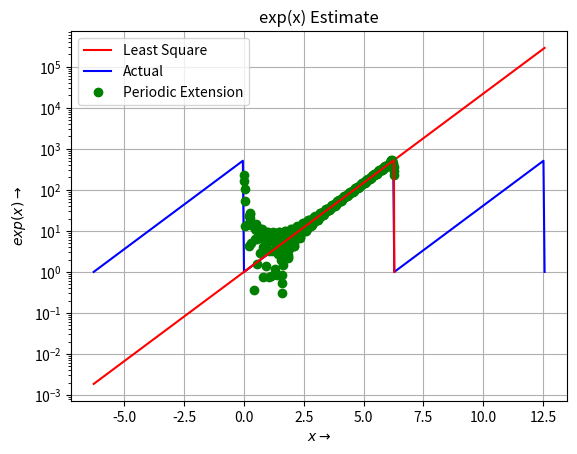
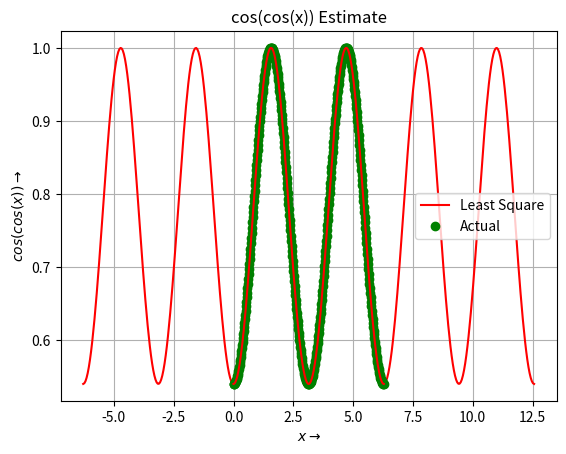
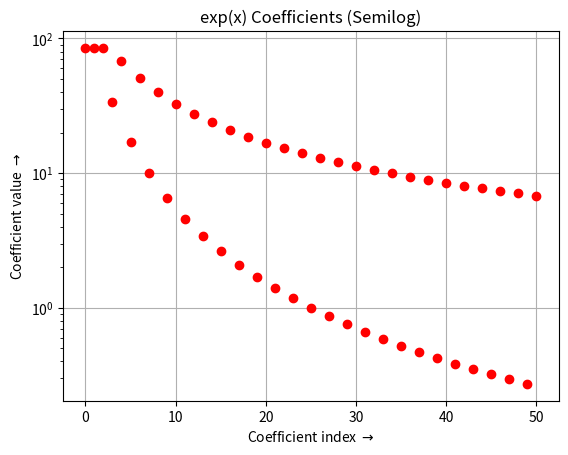
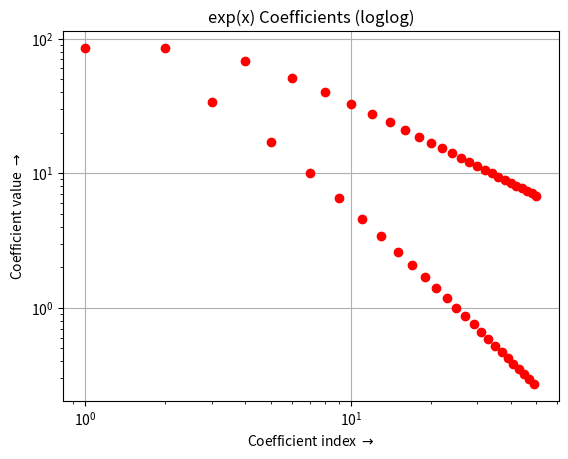
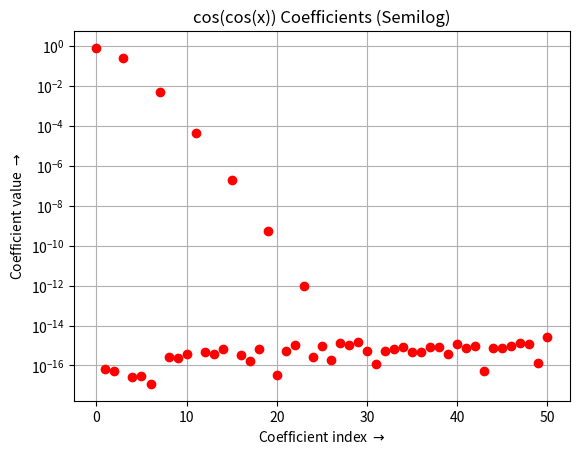
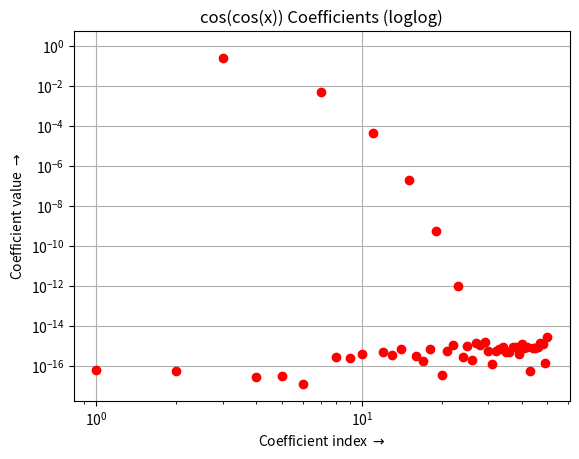
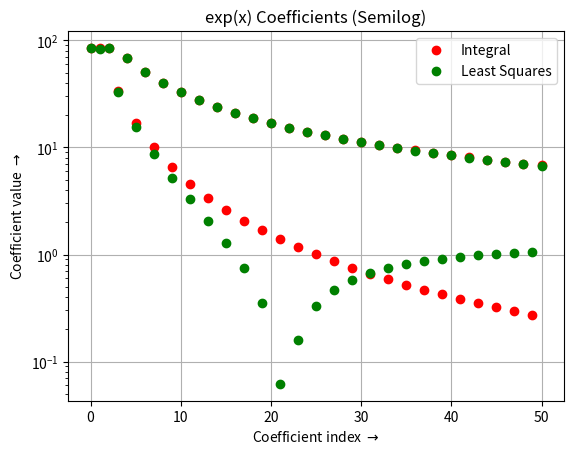
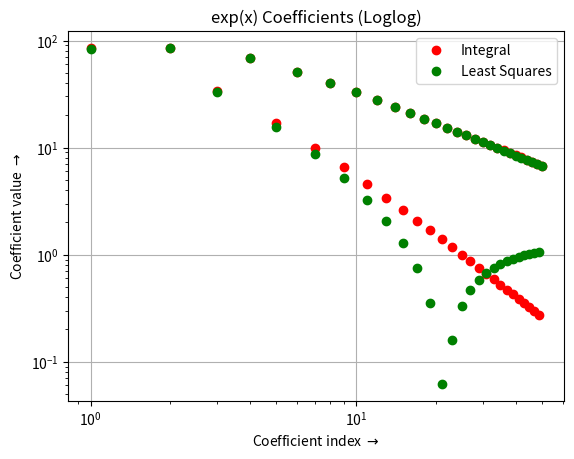
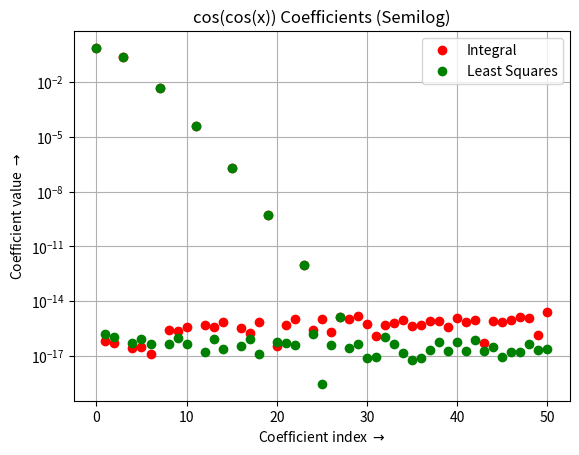
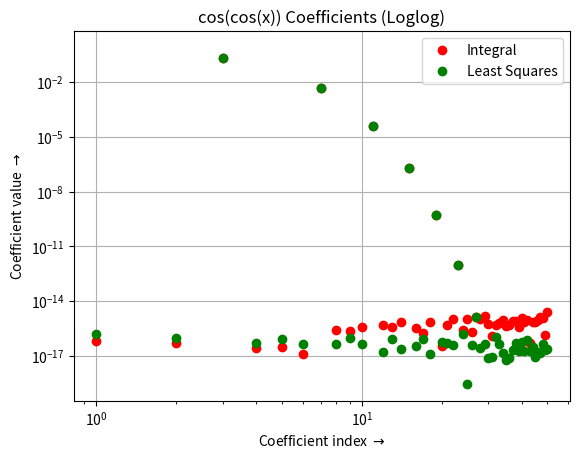

Here is the Python script that generated these plots, in order:
'''
EE2703 Assignment 4 - Fourier Approximations

Author - Nihal John George (EE19B131)
'''

# Not using pylab since it imports into public space, abs and np.abs collide etc.

import numpy as np
import matplotlib.pyplot as plt
from scipy.integrate import quad

# _e denotes exp(x) functions or variables, _cc denotes cos(cos(x)) functions or variables

# Part 1 - Define functions and plot 
def _e(x):
    # Get exp(x)
    return np.exp(x)

def _e_prd(x):
    # Get exp(x) over 0 -> 2 PI, periodically extended using modulus
    return np.exp(x%(2*np.pi))

def _cc(x):
    # Get cos(cos(x))
    return np.cos(np.cos(x))

def _u(x, k, f):
    # Get cosine term
    return f(x)*np.cos(k*x)

def _v(x, k, f):
    # Get sine term
    return f(x)*np.sin(k*x)

def get_A_mat(x,k):
    # Matrix of functions for least squares
    T = x.shape[0]
    A = np.zeros((T,k))

    A[:,0] = 1
    for i in range(1,k//2+1):
        A[:,2*i - 1] = np.cos(i*x)
        A[:,2*i] = np.sin(i*x)

    return A

def get_lstsq(x, k, f):
    # Applies function f on to get f(x) = b. Then gets A matrix using get_A_mat(x,k)
    # Finally solves Ax=b using least squares method

    b = f(x)
    A = get_A_mat(x,k)
    
    c = np.linalg.lstsq(A,b, rcond=None)[0]
    return c

FUNC_MAP = {'exp': _e, 'coscos': _cc}

# Part 2 - First n coeffs function
def eval_coeffs(n, funcstr):
    # Evaluate first n Fourier coefficients (n//2 cosine, n//2 sine, 1 DC) of
    # function denoted by func_str

    func = FUNC_MAP[funcstr]

    a0 = quad(_u, 0, 2*np.pi, args=(0, func))[0]/(2*np.pi)
    a, b = np.empty(n//2), np.empty(n//2)

    for i in range(n//2):
        a[i] = quad(_u, 0, 2*np.pi, args=(i+1, func))[0]/np.pi
        b[i] = quad(_v, 0, 2*np.pi, args=(i+1, func))[0]/np.pi
    
    mixed = np.empty(a.size + b.size + 1, dtype=a.dtype)
    mixed[0] = a0
    mixed[1::2], mixed[2::2] = a, b             # interleave a and b values

    return mixed

x = np.linspace(-2*np.pi, 4*np.pi, 400)
e_vec = _e(x)
e_prd_vec = _e_prd(x)
cc_vec = _cc(x)

plt.figure(1)
plt.semilogy(x,e_vec,'r-')
plt.semilogy(x, e_prd_vec, 'b-')
plt.xlabel(r'$x \rightarrow$',size=10)
plt.ylabel(r'$exp(x) \rightarrow$',size=10)
plt.title(r'exp(x)')
plt.legend(["Actual", "Periodic Extension"])
plt.grid(True)
plt.savefig('Q1_exp.png')
plt.show()

plt.figure(2)
plt.plot(x, cc_vec, 'r-')
plt.xlabel(r'$x \rightarrow$',size=10)
plt.ylabel(r'$cos(cos(x)) \rightarrow$',size=10)
plt.title(r'cos(cos(x))')
plt.grid(True)
plt.savefig('Q1_cos_cos.png')
plt.show()

# Part 2 - First 51 coeffs

mixed_e = eval_coeffs(51, 'exp')
mixed_cc = eval_coeffs(51, 'coscos')
x = range(51)

# Part 3 - Plotting the coeffs

plt.figure(3)
plt.semilogy(x, np.abs(mixed_e), 'ro')
plt.xlabel(r'Coefficient index $\rightarrow$',size=10)
plt.ylabel(r'Coefficient value $\rightarrow$',size=10)
plt.title(r'exp(x) Coefficients (Semilog)')
plt.grid(True)
plt.savefig('Q3_exp_semilog.png')
plt.show()

plt.figure(4)
plt.loglog(x, np.abs(mixed_e), 'ro')
plt.xlabel(r'Coefficient index $\rightarrow$',size=10)
plt.ylabel(r'Coefficient value $\rightarrow$',size=10)
plt.title(r'exp(x) Coefficients (loglog)')
plt.grid(True)
plt.savefig('Q3_exp_loglog.png')
plt.show()

plt.figure(5)
plt.semilogy(x, np.abs(mixed_cc), 'ro')
plt.xlabel(r'Coefficient index $\rightarrow$',size=10)
plt.ylabel(r'Coefficient value $\rightarrow$',size=10)
plt.title(r'cos(cos(x)) Coefficients (Semilog)')
plt.grid(True)
plt.savefig('Q3_cos_cos_semilog.png')
plt.show()

plt.figure(6)
plt.loglog(x, np.abs(mixed_cc), 'ro')
plt.xlabel(r'Coefficient index $\rightarrow$',size=10)
plt.ylabel(r'Coefficient value $\rightarrow$',size=10)
plt.title(r'cos(cos(x)) Coefficients (loglog)')
plt.grid(True)
plt.savefig('Q3_cos_cos_loglog.png')
plt.show()

# Part 4 - Least Squares Approach
x = np.linspace(0, 2*np.pi, 401)[:-1]
c_e = get_lstsq(x, 51, _e)
c_cc = get_lstsq(x, 51, _cc)
ind = np.array(range(51))               # coefficient index vector

# Part 5 - Plot Least Squares coefficients
plt.figure(7)
plt.semilogy(ind, np.abs(mixed_e), 'ro')
plt.semilogy(ind, np.abs(c_e), 'go')
plt.xlabel(r'Coefficient index $\rightarrow$',size=10)
plt.ylabel(r'Coefficient value $\rightarrow$',size=10)
plt.title(r'exp(x) Coefficients (Semilog)')
plt.legend(['Integral', 'Least Squares'])
plt.grid(True)
plt.savefig('Q5_exp_semilog.png')
plt.show()

plt.figure(8)
plt.loglog(ind, np.abs(mixed_e), 'ro')
plt.loglog(ind, np.abs(c_e), 'go')
plt.xlabel(r'Coefficient index $\rightarrow$',size=10)
plt.ylabel(r'Coefficient value $\rightarrow$',size=10)
plt.title(r'exp(x) Coefficients (Loglog)')
plt.legend(['Integral', 'Least Squares'])
plt.grid(True)
plt.savefig('Q5_exp_loglog.png')
plt.show()

plt.figure(9)
plt.semilogy(ind, np.abs(mixed_cc), 'ro')
plt.semilogy(ind, np.abs(c_cc), 'go')
plt.xlabel(r'Coefficient index $\rightarrow$',size=10)
plt.ylabel(r'Coefficient value $\rightarrow$',size=10)
plt.title(r'cos(cos(x)) Coefficients (Semilog)')
plt.legend(['Integral', 'Least Squares'])
plt.grid(True)
plt.savefig('Q5_cos_cos_semilog.png')
plt.show()

plt.figure(10)
plt.loglog(ind, np.abs(mixed_cc), 'ro')
plt.loglog(ind, np.abs(c_cc), 'go')
plt.xlabel(r'Coefficient index $\rightarrow$',size=10)
plt.ylabel(r'Coefficient value $\rightarrow$',size=10)
plt.title(r'cos(cos(x)) Coefficients (Loglog)')
plt.legend(['Integral', 'Least Squares'])
plt.grid(True)
plt.savefig('Q5_cos_cos_loglog.png')
plt.show()

# Part 6 - Get deviation b/w least squares and integration
maxerr_e = np.max(np.abs(mixed_e-c_e))
maxerr_cc = np.max(np.abs(mixed_cc-c_cc))

print("Deviation in exp(x):", maxerr_e)
print("Deviation in cos(cos(x)):", maxerr_cc)

# Part 7 - Plot function estimate by least squares and compare with true function
x = np.linspace(0, 2*np.pi, 400)

est_e = np.matmul(get_A_mat(x, 51),c_e)             # least square estimates of the functions
est_cc = np.matmul(get_A_mat(x, 51),c_cc)
e_prd_vec = _e_prd(x)                               # actual values of the functions
cc_vec = _cc(x)

plt.figure(1)
plt.semilogy(x,est_e,'go')
plt.semilogy(x, e_prd_vec, 'r-')
plt.xlabel(r'$x \rightarrow$',size=10)
plt.ylabel(r'$exp(x) \rightarrow$',size=10)
plt.title(r'exp(x) Estimate')
plt.legend(["Least Square", "Actual", "Periodic Extension"])
plt.grid(True)
plt.savefig('Q7_exp.png')
plt.show()

plt.figure(2)
plt.plot(x, est_cc, 'go')
plt.plot(x, cc_vec, 'r-')
plt.xlabel(r'$x \rightarrow$',size=10)
plt.ylabel(r'$cos(cos(x)) \rightarrow$',size=10)
plt.title(r'cos(cos(x)) Estimate')
plt.legend(["Least Square", "Actual"])
plt.grid(True)
plt.savefig('Q7_cos_cos.png')
plt.show()
